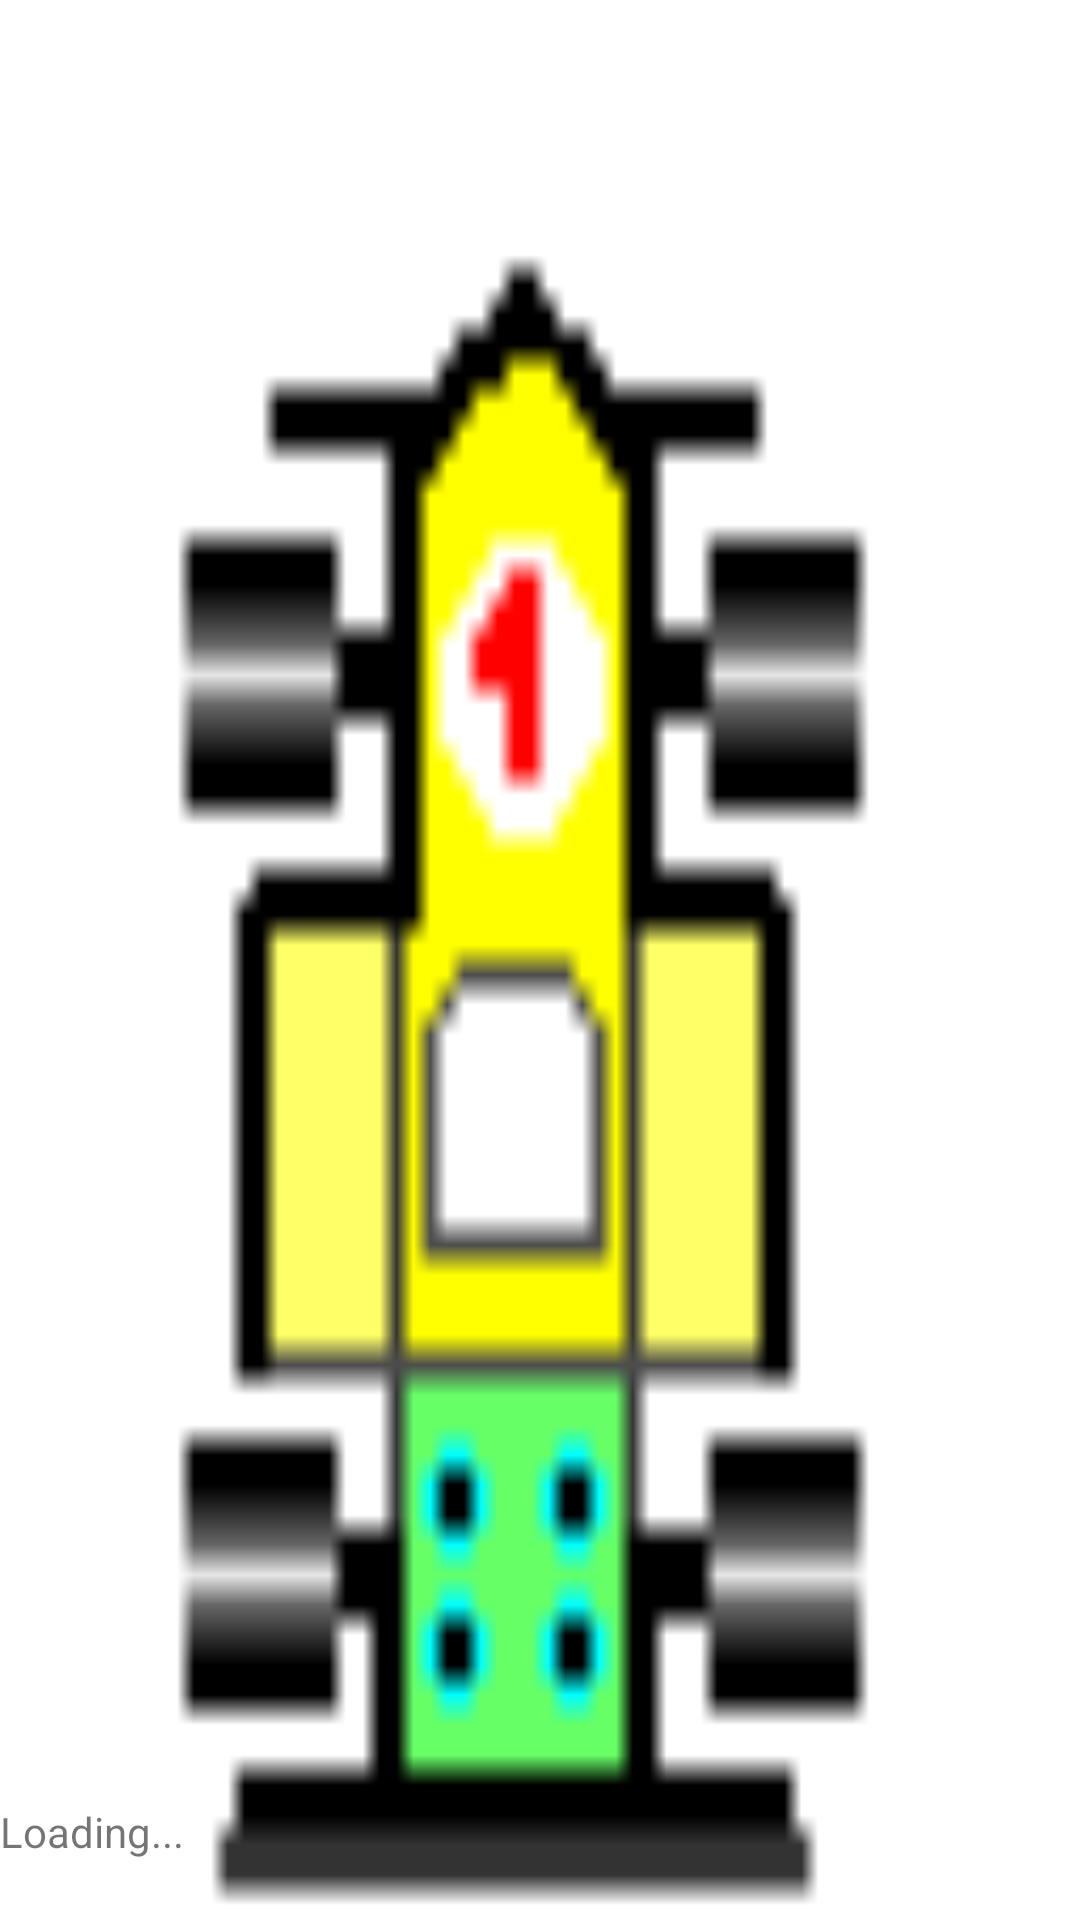

Reconstruct the res/layout file that produces this screen, plus the resources it refers to.
<!-- AndroidManifest.xml: fallback theme Theme.MaterialComponents.DayNight.NoActionBar -->
<!-- res/layout/splash.xml -->
<?xml version="1.0" encoding="utf-8"?>
<LinearLayout xmlns:android="http://schemas.android.com/apk/res/android"
              android:layout_width="fill_parent"
              android:layout_height="fill_parent"
              android:background="@drawable/turtle_car"
        >
    
               
               
       
    <TextView android:layout_gravity="bottom"
              android:layout_height="wrap_content"
              android:layout_width="wrap_content"
              android:layout_marginBottom="10dp"
              android:text="@string/loading"
          />
</LinearLayout>
<!-- resources referenced by this layout -->
<resources>
  <!-- drawable turtle_car: png bitmap (drawable, 916 bytes) -->
  <string name="loading">Loading...</string>
</resources>
